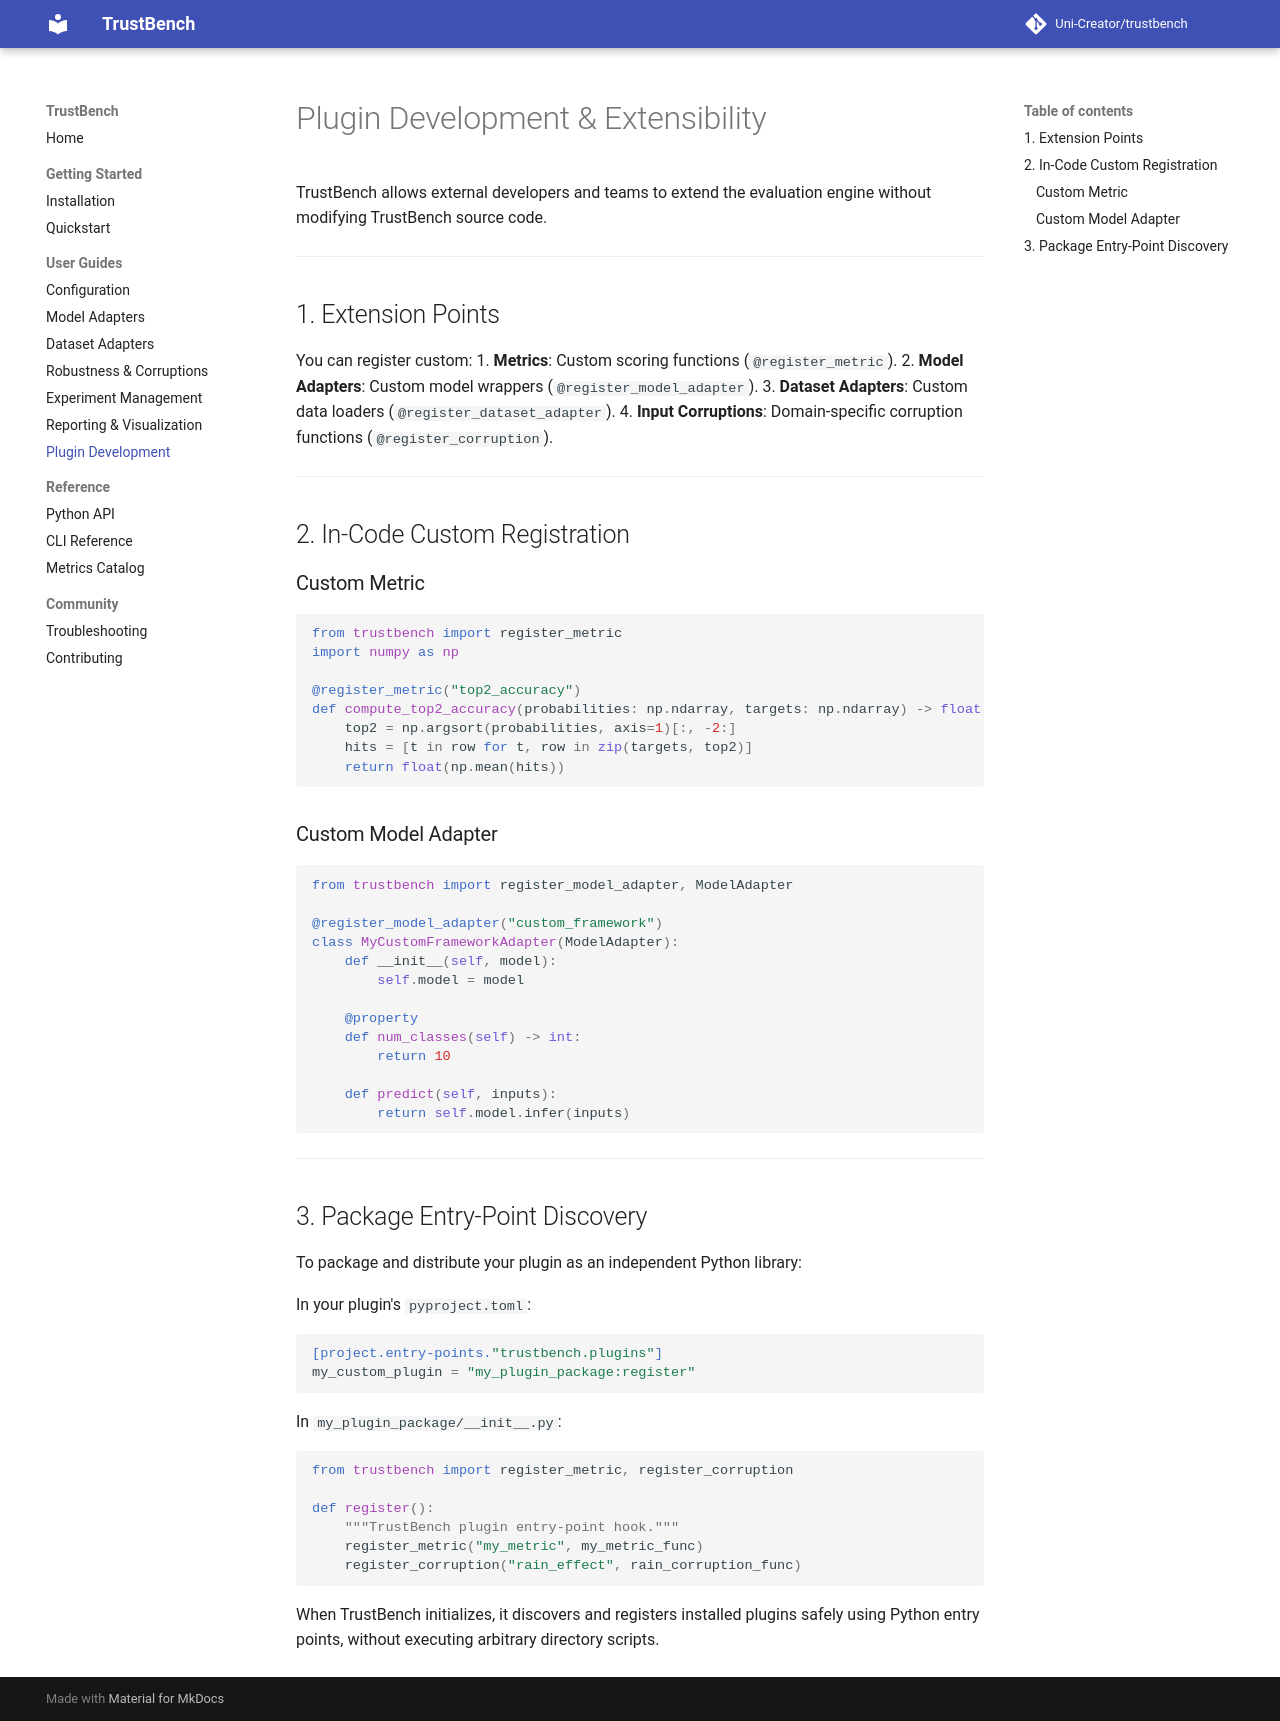

repository: Uni-Creator/trustbench · page: plugins/index.html · generator: mkdocs

# Plugin Development & Extensibility

TrustBench allows external developers and teams to extend the evaluation engine without modifying TrustBench source code.

---

## 1. Extension Points

You can register custom:
1. **Metrics**: Custom scoring functions (`@register_metric`).
2. **Model Adapters**: Custom model wrappers (`@register_model_adapter`).
3. **Dataset Adapters**: Custom data loaders (`@register_dataset_adapter`).
4. **Input Corruptions**: Domain-specific corruption functions (`@register_corruption`).

---

## 2. In-Code Custom Registration

### Custom Metric
```python
from trustbench import register_metric
import numpy as np

@register_metric("top2_accuracy")
def compute_top2_accuracy(probabilities: np.ndarray, targets: np.ndarray) -> float:
    top2 = np.argsort(probabilities, axis=1)[:, -2:]
    hits = [t in row for t, row in zip(targets, top2)]
    return float(np.mean(hits))
```

### Custom Model Adapter
```python
from trustbench import register_model_adapter, ModelAdapter

@register_model_adapter("custom_framework")
class MyCustomFrameworkAdapter(ModelAdapter):
    def __init__(self, model):
        self.model = model

    @property
    def num_classes(self) -> int:
        return 10

    def predict(self, inputs):
        return self.model.infer(inputs)
```

---

## 3. Package Entry-Point Discovery

To package and distribute your plugin as an independent Python library:

In your plugin's `pyproject.toml`:
```toml
[project.entry-points."trustbench.plugins"]
my_custom_plugin = "my_plugin_package:register"
```

In `my_plugin_package/__init__.py`:
```python
from trustbench import register_metric, register_corruption

def register():
    """TrustBench plugin entry-point hook."""
    register_metric("my_metric", my_metric_func)
    register_corruption("rain_effect", rain_corruption_func)
```

When TrustBench initializes, it discovers and registers installed plugins safely using Python entry points, without executing arbitrary directory scripts.
